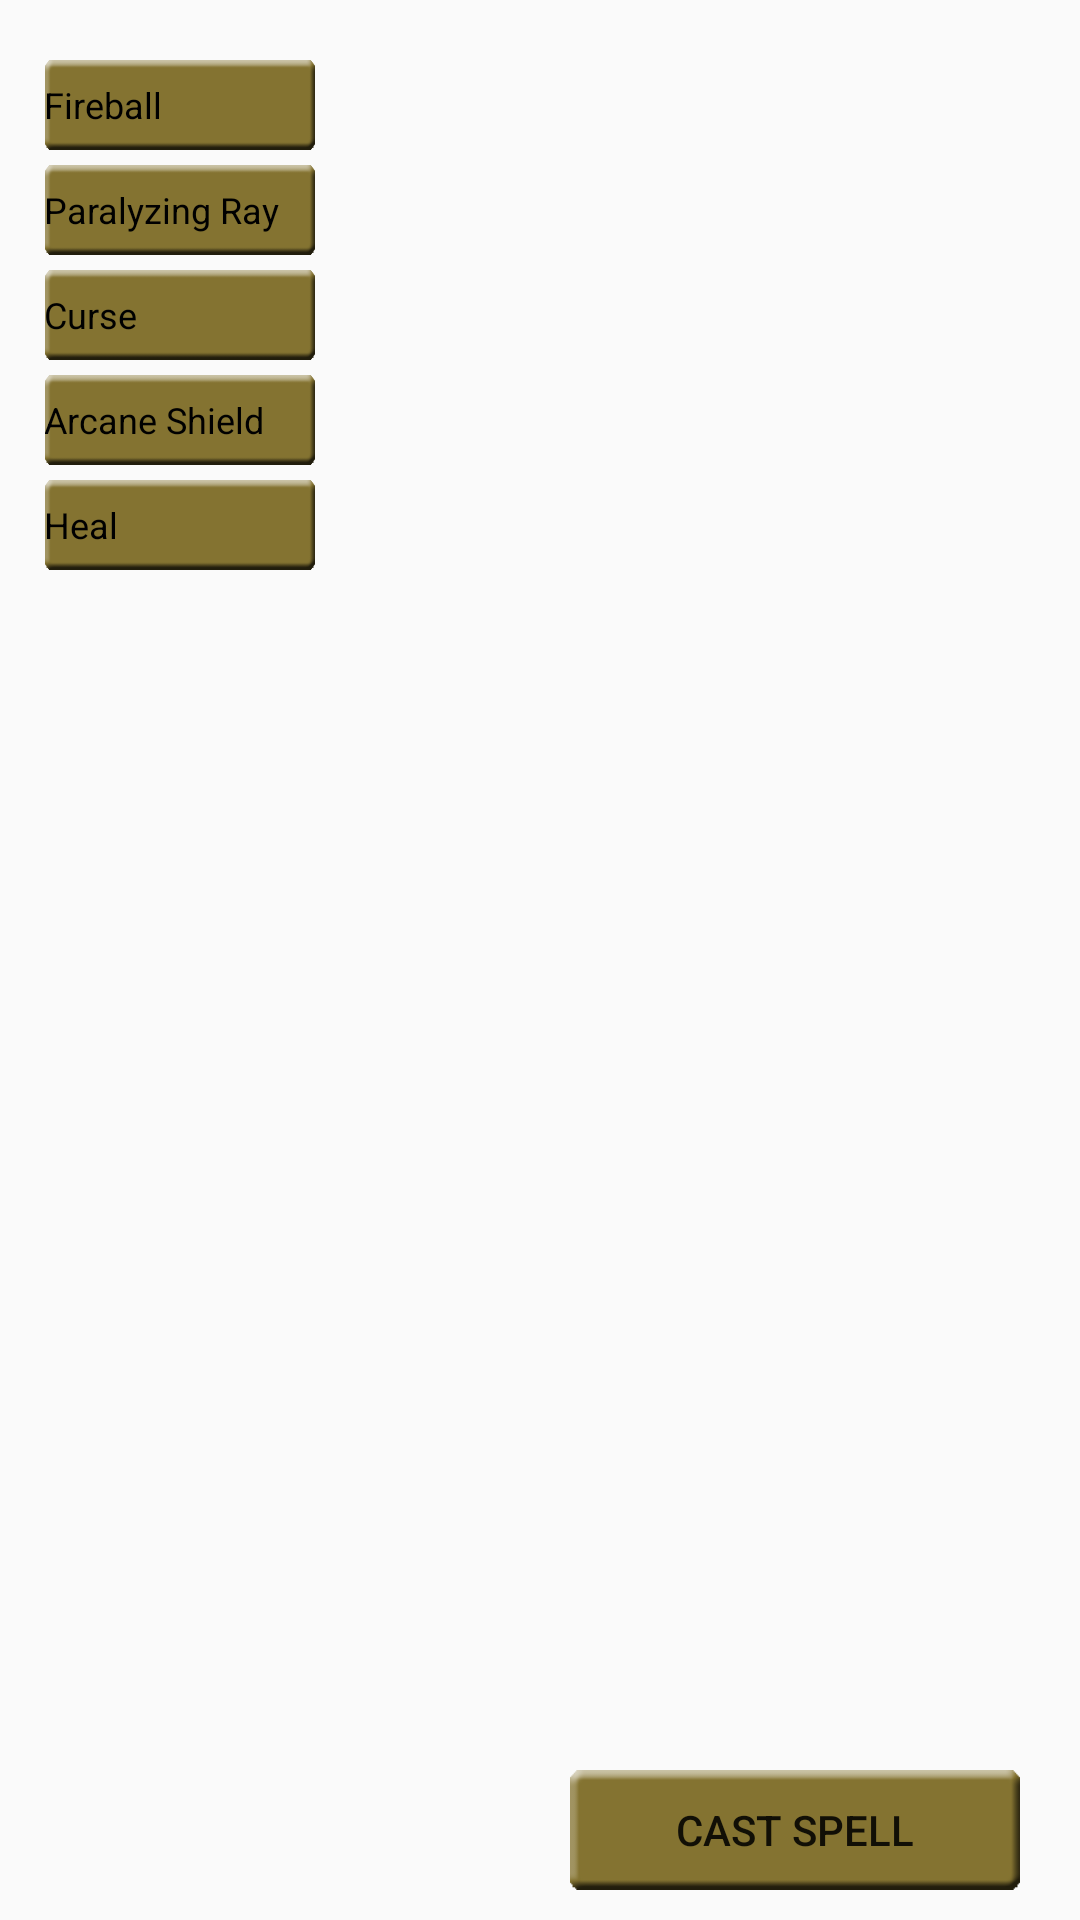

Here is an Android app screen rendered from its layout file. Give the layout XML and the strings, colors and styles it references.
<!-- AndroidManifest.xml: application theme AppTheme.NoActionBar -->
<!-- res/layout/activity_cast_spell.xml -->
<?xml version="1.0" encoding="utf-8"?>
<RelativeLayout xmlns:android="http://schemas.android.com/apk/res/android"
    xmlns:tools="http://schemas.android.com/tools"
    android:layout_width="match_parent"
    android:layout_height="match_parent"
    android:paddingTop="@dimen/cast_spell_padding_top"
    android:paddingLeft="@dimen/cast_spell_padding_left"
    android:orientation="horizontal"
    tools:context=".CastSpell" >

    

    <RadioGroup
        android:layout_width="wrap_content"
        android:layout_height="wrap_content" >

        <RadioButton
            android:id="@+id/cast_spell_button_fireball"
            android:layout_width="@dimen/cast_spell_button_width"
            android:layout_height="@dimen/cast_spell_button_height"
            android:layout_marginTop="@dimen/cast_spell_button_top"
            android:background="@drawable/mainmenubutton"
            android:button="@android:color/transparent"
            android:text="@string/spell_fireball"
            android:textSize="@dimen/cast_spell_button_text_size"
            android:onClick="onRadioButtonClicked" />

        <RadioButton
            android:id="@+id/cast_spell_button_paralyzing_ray"
            android:layout_width="@dimen/cast_spell_button_width"
            android:layout_height="@dimen/cast_spell_button_height"
            android:layout_marginTop="@dimen/cast_spell_button_top"
            android:background="@drawable/mainmenubutton"
            android:button="@android:color/transparent"
            android:text="@string/spell_paralyzing_ray"
            android:textSize="@dimen/cast_spell_button_text_size"
            android:onClick="onRadioButtonClicked" />

        <RadioButton
            android:id="@+id/cast_spell_button_curse"
            android:layout_width="@dimen/cast_spell_button_width"
            android:layout_height="@dimen/cast_spell_button_height"
            android:layout_marginTop="@dimen/cast_spell_button_top"
            android:background="@drawable/mainmenubutton"
            android:button="@android:color/transparent"
            android:text="@string/spell_curse"
            android:textSize="@dimen/cast_spell_button_text_size"
            android:onClick="onRadioButtonClicked" />

        <RadioButton
            android:id="@+id/cast_spell_button_arcane_shield"
            android:layout_width="@dimen/cast_spell_button_width"
            android:layout_height="@dimen/cast_spell_button_height"
            android:layout_marginTop="@dimen/cast_spell_button_top"
            android:background="@drawable/mainmenubutton"
            android:button="@android:color/transparent"
            android:text="@string/spell_arcane_shield"
            android:textSize="@dimen/cast_spell_button_text_size"
            android:onClick="onRadioButtonClicked" />

        <RadioButton
            android:id="@+id/cast_spell_button_heal"
            android:layout_width="@dimen/cast_spell_button_width"
            android:layout_height="@dimen/cast_spell_button_height"
            android:layout_marginTop="@dimen/cast_spell_button_top"
            android:background="@drawable/mainmenubutton"
            android:button="@android:color/transparent"
            android:text="@string/spell_heal"
            android:textSize="@dimen/cast_spell_button_text_size"
            android:onClick="onRadioButtonClicked" />
    </RadioGroup>

    

    <TextView
        android:id="@+id/cast_spell_description"
        android:layout_width="wrap_content"
        android:maxWidth="@dimen/cast_spell_description_max_width"
        android:layout_height="wrap_content"
        android:layout_below="@+id/cast_spell_rune"
        android:layout_centerHorizontal="true"
        android:textSize="@dimen/cast_spell_description_text_size" />

    

    <ImageView
        android:id="@+id/cast_spell_rune"
        android:layout_width="@dimen/cast_spell_rune_width"
        android:layout_height="@dimen/cast_spell_rune_height"
        android:layout_alignParentTop="true"
        android:layout_centerHorizontal="true"
        android:layout_marginTop="@dimen/cast_spell_rune_top" />

    

    <Button
        android:id="@+id/cast_spell_button_select"
        android:layout_width="@dimen/cast_spell_select_button_width"
        android:layout_height="@dimen/cast_spell_select_button_height"
        android:layout_alignParentRight="true"
        android:layout_alignParentBottom="true"
        android:layout_marginRight="@dimen/cast_spell_select_button_right"
        android:layout_marginBottom="@dimen/cast_spell_select_button_bottom"
        android:background="@drawable/mainmenubutton"
        android:text="@string/cast_spell"
        android:textSize="@dimen/cast_spell_select_button_text_size"
        android:onClick="onButtonClicked" />

</RelativeLayout>
<!-- resources referenced by this layout -->
<resources>
  <dimen name="cast_spell_button_height">30dp</dimen>
  <dimen name="cast_spell_button_text_size">12sp</dimen>
  <dimen name="cast_spell_button_top">5dp</dimen>
  <dimen name="cast_spell_button_width">90dp</dimen>
  <dimen name="cast_spell_description_max_width">260dp</dimen>
  <dimen name="cast_spell_description_text_size">12sp</dimen>
  <dimen name="cast_spell_padding_left">15dp</dimen>
  <dimen name="cast_spell_padding_top">15dp</dimen>
  <dimen name="cast_spell_rune_height">140dp</dimen>
  <dimen name="cast_spell_rune_top">20dp</dimen>
  <dimen name="cast_spell_rune_width">140dp</dimen>
  <dimen name="cast_spell_select_button_bottom">10dp</dimen>
  <dimen name="cast_spell_select_button_height">40dp</dimen>
  <dimen name="cast_spell_select_button_right">20dp</dimen>
  <dimen name="cast_spell_select_button_text_size">14sp</dimen>
  <dimen name="cast_spell_select_button_width">150dp</dimen>
  <!-- drawable mainmenubutton: png bitmap (drawable, 4036 bytes) -->
  <string name="cast_spell">Cast Spell</string>
  <string name="spell_arcane_shield">Arcane Shield</string>
  <string name="spell_curse">Curse</string>
  <string name="spell_fireball">Fireball</string>
  <string name="spell_heal">Heal</string>
  <string name="spell_paralyzing_ray">Paralyzing Ray</string>
  <style name="AppTheme.NoActionBar">
          <item name="windowActionBar">false</item>
          <item name="windowNoTitle">true</item>
      </style>
</resources>
